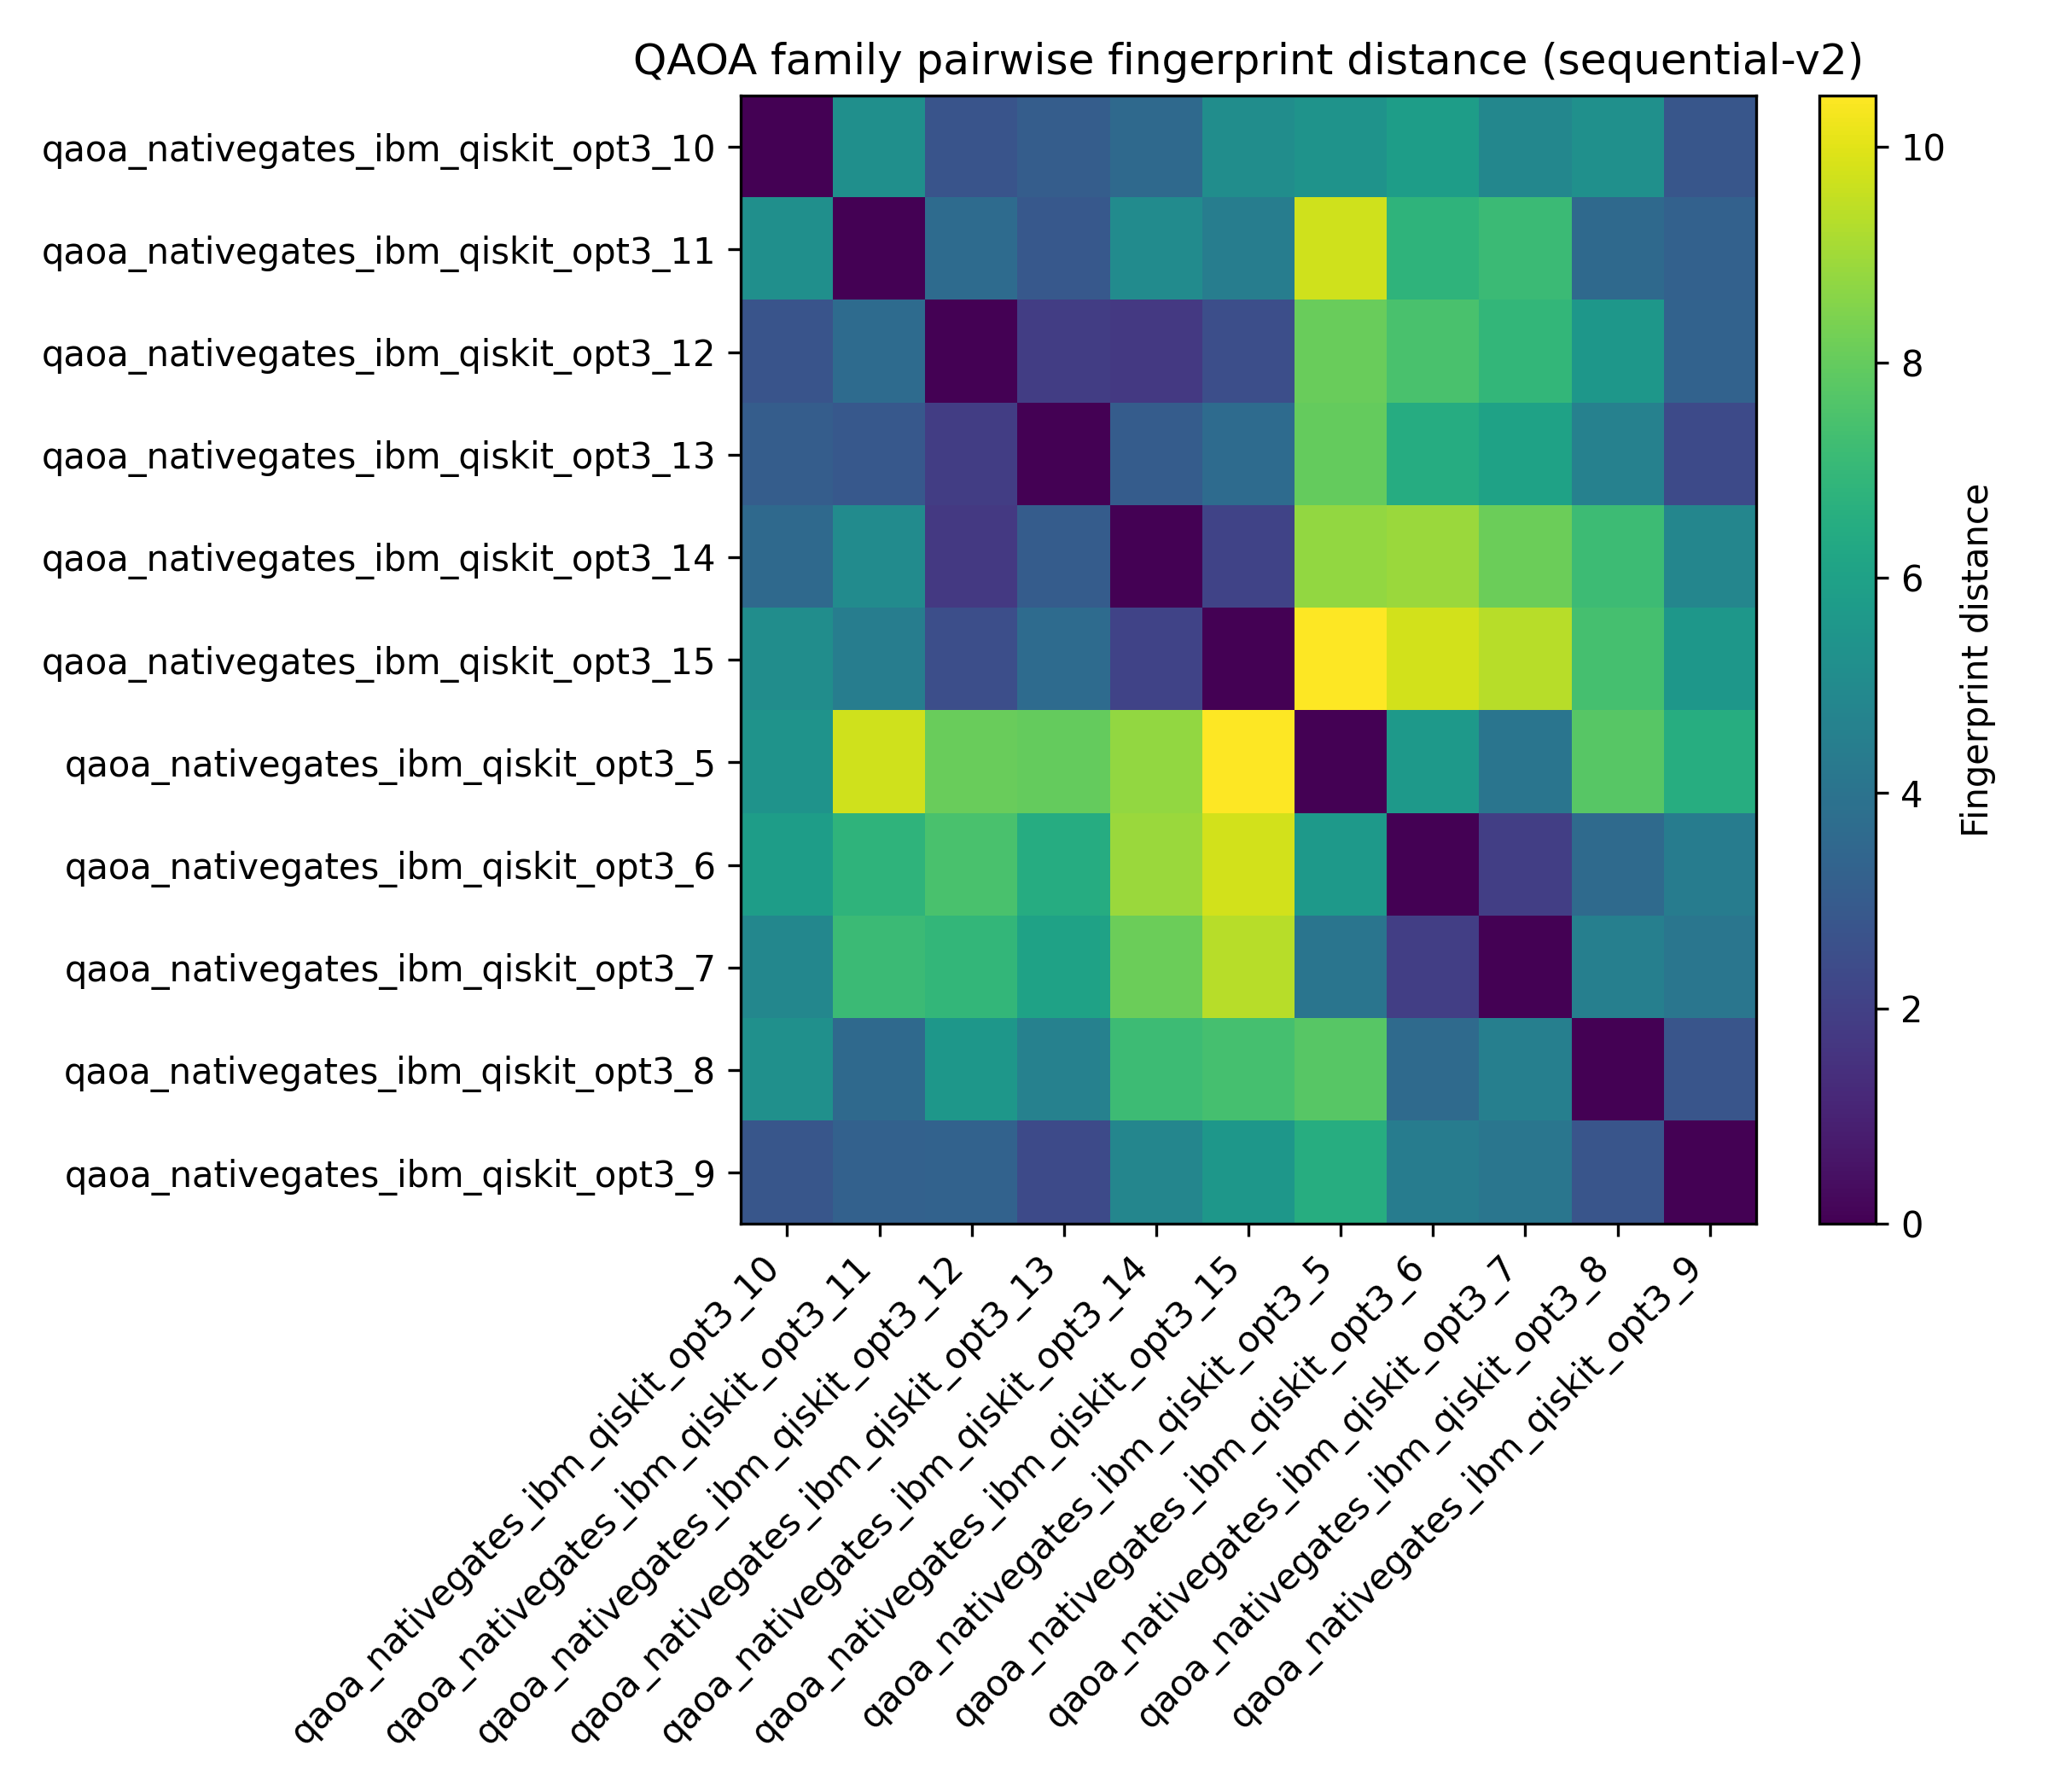

The table this chart was drawn from, first rows:
, qaoa_nativegates_ibm_qiskit_opt3_10.qasm, qaoa_nativegates_ibm_qiskit_opt3_11.qasm, qaoa_nativegates_ibm_qiskit_opt3_12.qasm, qaoa_nativegates_ibm_qiskit_opt3_13.qasm, qaoa_nativegates_ibm_qiskit_opt3_14.qasm, qaoa_nativegates_ibm_qiskit_opt3_15.qasm, qaoa_nativegates_ibm_qiskit_opt3_5.qasm, qaoa_nativegates_ibm_qiskit_opt3_6.qasm, qaoa_nativegates_ibm_qiskit_opt3_7.qasm, qaoa_nativegates_ibm_qiskit_opt3_8.qasm, qaoa_nativegates_ibm_qiskit_opt3_9.qasm
qaoa_nativegates_ibm_qiskit_opt3_10.qasm, 0.0, 5.212, 2.734, 3.105, 3.591, 5.143, 5.363, 5.842, 4.85, 5.241, 2.802
qaoa_nativegates_ibm_qiskit_opt3_11.qasm, 5.212, 0.0, 3.648, 2.904, 5.054, 4.453, 9.712, 6.805, 7.125, 3.6, 3.259
qaoa_nativegates_ibm_qiskit_opt3_12.qasm, 2.734, 3.648, 0.0, 1.913, 1.721, 2.517, 8.067, 7.452, 6.918, 5.528, 3.309
qaoa_nativegates_ibm_qiskit_opt3_13.qasm, 3.105, 2.904, 1.913, 0.0, 3.034, 3.659, 7.989, 6.481, 6.05, 4.6, 2.343
qaoa_nativegates_ibm_qiskit_opt3_14.qasm, 3.591, 5.054, 1.721, 3.034, 0.0, 2.091, 8.769, 8.885, 8.133, 7.186, 4.806
qaoa_nativegates_ibm_qiskit_opt3_15.qasm, 5.143, 4.453, 2.517, 3.659, 2.091, 0.0, 10.48, 9.778, 9.372, 7.384, 5.534
qaoa_nativegates_ibm_qiskit_opt3_5.qasm, 5.363, 9.712, 8.067, 7.989, 8.769, 10.48, 0.0, 5.658, 4.071, 7.771, 6.547
qaoa_nativegates_ibm_qiskit_opt3_6.qasm, 5.842, 6.805, 7.452, 6.481, 8.885, 9.778, 5.658, 0.0, 1.96, 3.624, 4.414
qaoa_nativegates_ibm_qiskit_opt3_7.qasm, 4.85, 7.125, 6.918, 6.05, 8.133, 9.372, 4.071, 1.96, 0.0, 4.536, 4.124
qaoa_nativegates_ibm_qiskit_opt3_8.qasm, 5.241, 3.6, 5.528, 4.6, 7.186, 7.384, 7.771, 3.624, 4.536, 0.0, 2.746
qaoa_nativegates_ibm_qiskit_opt3_9.qasm, 2.802, 3.259, 3.309, 2.343, 4.806, 5.534, 6.547, 4.414, 4.124, 2.746, 0.0
